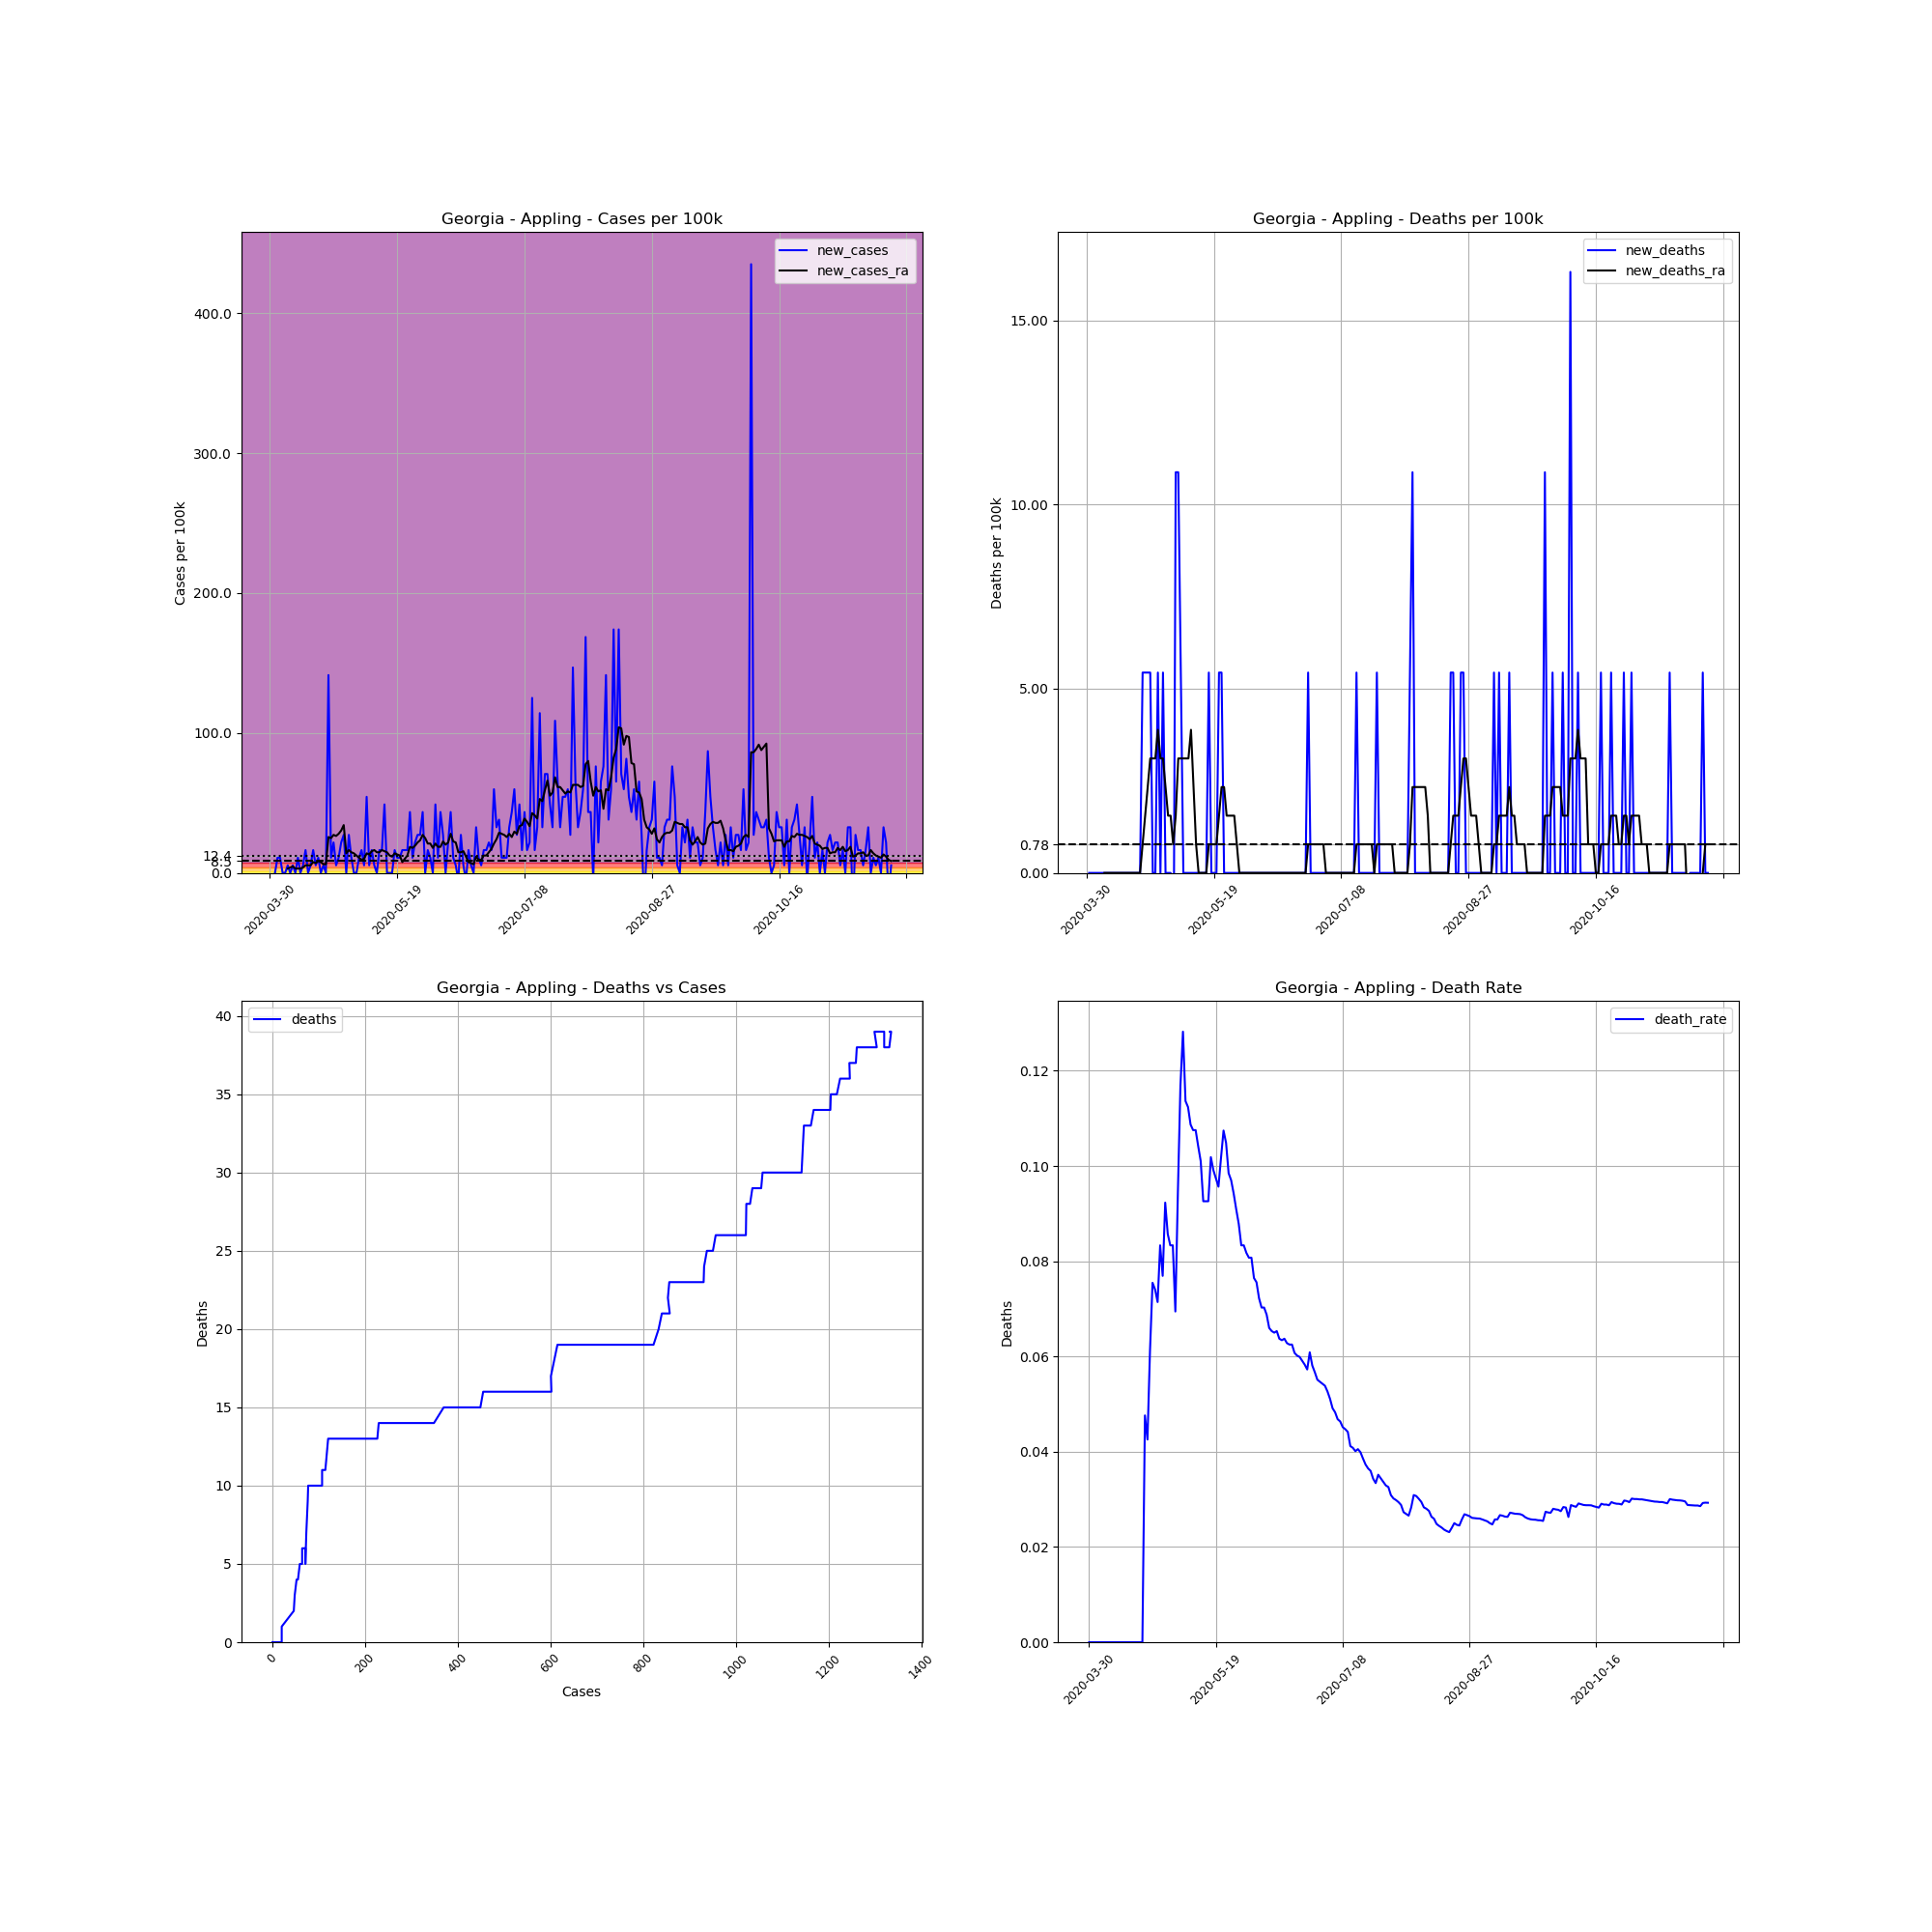

The file beside this chart, header and first rows:
, date, county, state, fips, cases, deaths, COUNTY, STNAME, CTYNAME, POPESTIMATE2019, cases_per_100k, deaths_per_100k, death_rate, new_cases, new_deaths, new_cases_ra, new_deaths_ra
498061, 2020-03-30, Appling, Georgia, 13001, 2, 0.0, 1, Georgia, Appling, 18386, 10.88, 0.0, 0.0, , , , 
498062, 2020-03-31, Appling, Georgia, 13001, 1, 0.0, 1, Georgia, Appling, 18386, 5.439, 0.0, 0.0, -5.439, 0.0, , 
498063, 2020-04-01, Appling, Georgia, 13001, 1, 0.0, 1, Georgia, Appling, 18386, 5.439, 0.0, 0.0, 0.0, 0.0, , 
498064, 2020-04-02, Appling, Georgia, 13001, 3, 0.0, 1, Georgia, Appling, 18386, 16.32, 0.0, 0.0, 10.88, 0.0, , 
498065, 2020-04-03, Appling, Georgia, 13001, 5, 0.0, 1, Georgia, Appling, 18386, 27.19, 0.0, 0.0, 10.88, 0.0, , 
498066, 2020-04-04, Appling, Georgia, 13001, 5, 0.0, 1, Georgia, Appling, 18386, 27.19, 0.0, 0.0, 0.0, 0.0, , 
498067, 2020-04-05, Appling, Georgia, 13001, 5, 0.0, 1, Georgia, Appling, 18386, 27.19, 0.0, 0.0, 0.0, 0.0, , 
498068, 2020-04-06, Appling, Georgia, 13001, 6, 0.0, 1, Georgia, Appling, 18386, 32.63, 0.0, 0.0, 5.439, 0.0, 3.108, 0.0
498069, 2020-04-07, Appling, Georgia, 13001, 6, 0.0, 1, Georgia, Appling, 18386, 32.63, 0.0, 0.0, 0.0, 0.0, 3.885, 0.0
498070, 2020-04-08, Appling, Georgia, 13001, 7, 0.0, 1, Georgia, Appling, 18386, 38.07, 0.0, 0.0, 5.439, 0.0, 4.662, 0.0
498071, 2020-04-09, Appling, Georgia, 13001, 7, 0.0, 1, Georgia, Appling, 18386, 38.07, 0.0, 0.0, 0.0, 0.0, 3.108, 0.0
498072, 2020-04-10, Appling, Georgia, 13001, 9, 0.0, 1, Georgia, Appling, 18386, 48.95, 0.0, 0.0, 10.88, 0.0, 3.108, 0.0
498073, 2020-04-11, Appling, Georgia, 13001, 9, 0.0, 1, Georgia, Appling, 18386, 48.95, 0.0, 0.0, 0.0, 0.0, 3.108, 0.0
498074, 2020-04-12, Appling, Georgia, 13001, 10, 0.0, 1, Georgia, Appling, 18386, 54.39, 0.0, 0.0, 5.439, 0.0, 3.885, 0.0
498075, 2020-04-13, Appling, Georgia, 13001, 13, 0.0, 1, Georgia, Appling, 18386, 70.71, 0.0, 0.0, 16.32, 0.0, 5.439, 0.0
498076, 2020-04-14, Appling, Georgia, 13001, 13, 0.0, 1, Georgia, Appling, 18386, 70.71, 0.0, 0.0, 0.0, 0.0, 5.439, 0.0
498077, 2020-04-15, Appling, Georgia, 13001, 14, 0.0, 1, Georgia, Appling, 18386, 76.14, 0.0, 0.0, 5.439, 0.0, 5.439, 0.0
498078, 2020-04-16, Appling, Georgia, 13001, 17, 0.0, 1, Georgia, Appling, 18386, 92.46, 0.0, 0.0, 16.32, 0.0, 7.77, 0.0
498079, 2020-04-17, Appling, Georgia, 13001, 18, 0.0, 1, Georgia, Appling, 18386, 97.9, 0.0, 0.0, 5.439, 0.0, 6.993, 0.0
498080, 2020-04-18, Appling, Georgia, 13001, 20, 0.0, 1, Georgia, Appling, 18386, 108.8, 0.0, 0.0, 10.88, 0.0, 8.547, 0.0
498081, 2020-04-19, Appling, Georgia, 13001, 20, 0.0, 1, Georgia, Appling, 18386, 108.8, 0.0, 0.0, 0.0, 0.0, 7.77, 0.0
498082, 2020-04-20, Appling, Georgia, 13001, 21, 0.0, 1, Georgia, Appling, 18386, 114.2, 0.0, 0.0, 5.439, 0.0, 6.216, 0.0
498083, 2020-04-21, Appling, Georgia, 13001, 21, 1.0, 1, Georgia, Appling, 18386, 114.2, 5.439, 0.04762, 0.0, 5.439, 6.216, 0.777
498084, 2020-04-22, Appling, Georgia, 13001, 47, 2.0, 1, Georgia, Appling, 18386, 255.6, 10.88, 0.04255, 141.4, 5.439, 25.64, 1.554
498085, 2020-04-23, Appling, Georgia, 13001, 49, 3.0, 1, Georgia, Appling, 18386, 266.5, 16.32, 0.06122, 10.88, 5.439, 24.86, 2.331
498086, 2020-04-24, Appling, Georgia, 13001, 53, 4.0, 1, Georgia, Appling, 18386, 288.3, 21.76, 0.07547, 21.76, 5.439, 27.19, 3.108
498087, 2020-04-25, Appling, Georgia, 13001, 54, 4.0, 1, Georgia, Appling, 18386, 293.7, 21.76, 0.07407, 5.439, 0.0, 26.42, 3.108
498088, 2020-04-26, Appling, Georgia, 13001, 56, 4.0, 1, Georgia, Appling, 18386, 304.6, 21.76, 0.07143, 10.88, 0.0, 27.97, 3.108
498089, 2020-04-27, Appling, Georgia, 13001, 60, 5.0, 1, Georgia, Appling, 18386, 326.3, 27.19, 0.08333, 21.76, 5.439, 30.3, 3.885
498090, 2020-04-28, Appling, Georgia, 13001, 65, 5.0, 1, Georgia, Appling, 18386, 353.5, 27.19, 0.07692, 27.19, 0.0, 34.19, 3.108
498091, 2020-04-29, Appling, Georgia, 13001, 65, 6.0, 1, Georgia, Appling, 18386, 353.5, 32.63, 0.09231, 0.0, 5.439, 13.99, 3.108
498092, 2020-04-30, Appling, Georgia, 13001, 70, 6.0, 1, Georgia, Appling, 18386, 380.7, 32.63, 0.08571, 27.19, 0.0, 16.32, 2.331
498093, 2020-05-01, Appling, Georgia, 13001, 72, 6.0, 1, Georgia, Appling, 18386, 391.6, 32.63, 0.08333, 10.88, 0.0, 14.76, 1.554
498094, 2020-05-02, Appling, Georgia, 13001, 72, 6.0, 1, Georgia, Appling, 18386, 391.6, 32.63, 0.08333, 0.0, 0.0, 13.99, 1.554
498095, 2020-05-03, Appling, Georgia, 13001, 72, 5.0, 1, Georgia, Appling, 18386, 391.6, 27.19, 0.06944, 0.0, -5.439, 12.43, 0.777
498096, 2020-05-04, Appling, Georgia, 13001, 74, 7.0, 1, Georgia, Appling, 18386, 402.5, 38.07, 0.09459, 10.88, 10.88, 10.88, 1.554
498097, 2020-05-05, Appling, Georgia, 13001, 77, 9.0, 1, Georgia, Appling, 18386, 418.8, 48.95, 0.1169, 16.32, 10.88, 9.324, 3.108
498098, 2020-05-06, Appling, Georgia, 13001, 78, 10.0, 1, Georgia, Appling, 18386, 424.2, 54.39, 0.1282, 5.439, 5.439, 10.1, 3.108
498099, 2020-05-07, Appling, Georgia, 13001, 88, 10.0, 1, Georgia, Appling, 18386, 478.6, 54.39, 0.1136, 54.39, 0.0, 13.99, 3.108
498100, 2020-05-08, Appling, Georgia, 13001, 89, 10.0, 1, Georgia, Appling, 18386, 484.1, 54.39, 0.1124, 5.439, 0.0, 13.21, 3.108
498101, 2020-05-09, Appling, Georgia, 13001, 92, 10.0, 1, Georgia, Appling, 18386, 500.4, 54.39, 0.1087, 16.32, 0.0, 15.54, 3.108
498102, 2020-05-10, Appling, Georgia, 13001, 93, 10.0, 1, Georgia, Appling, 18386, 505.8, 54.39, 0.1075, 5.439, 0.0, 16.32, 3.885
498103, 2020-05-11, Appling, Georgia, 13001, 93, 10.0, 1, Georgia, Appling, 18386, 505.8, 54.39, 0.1075, 0.0, 0.0, 14.76, 2.331
498104, 2020-05-12, Appling, Georgia, 13001, 96, 10.0, 1, Georgia, Appling, 18386, 522.1, 54.39, 0.1042, 16.32, 0.0, 14.76, 0.777
498105, 2020-05-13, Appling, Georgia, 13001, 99, 10.0, 1, Georgia, Appling, 18386, 538.5, 54.39, 0.101, 16.32, 0.0, 16.32, 0.0
498106, 2020-05-14, Appling, Georgia, 13001, 108, 10.0, 1, Georgia, Appling, 18386, 587.4, 54.39, 0.09259, 48.95, 0.0, 15.54, 0.0
498107, 2020-05-15, Appling, Georgia, 13001, 108, 10.0, 1, Georgia, Appling, 18386, 587.4, 54.39, 0.09259, 0.0, 0.0, 14.76, 0.0
498108, 2020-05-16, Appling, Georgia, 13001, 108, 10.0, 1, Georgia, Appling, 18386, 587.4, 54.39, 0.09259, 0.0, 0.0, 12.43, 0.0
498109, 2020-05-17, Appling, Georgia, 13001, 108, 11.0, 1, Georgia, Appling, 18386, 587.4, 59.83, 0.1019, 0.0, 5.439, 11.65, 0.777
498110, 2020-05-18, Appling, Georgia, 13001, 111, 11.0, 1, Georgia, Appling, 18386, 603.7, 59.83, 0.0991, 16.32, 0.0, 13.99, 0.777
498111, 2020-05-19, Appling, Georgia, 13001, 113, 11.0, 1, Georgia, Appling, 18386, 614.6, 59.83, 0.09735, 10.88, 0.0, 13.21, 0.777
498112, 2020-05-20, Appling, Georgia, 13001, 115, 11.0, 1, Georgia, Appling, 18386, 625.5, 59.83, 0.09565, 10.88, 0.0, 12.43, 0.777
498113, 2020-05-21, Appling, Georgia, 13001, 118, 12.0, 1, Georgia, Appling, 18386, 641.8, 65.27, 0.1017, 16.32, 5.439, 7.77, 1.554
498114, 2020-05-22, Appling, Georgia, 13001, 121, 13.0, 1, Georgia, Appling, 18386, 658.1, 70.71, 0.1074, 16.32, 5.439, 10.1, 2.331
498115, 2020-05-23, Appling, Georgia, 13001, 124, 13.0, 1, Georgia, Appling, 18386, 674.4, 70.71, 0.1048, 16.32, 0.0, 12.43, 2.331
498116, 2020-05-24, Appling, Georgia, 13001, 132, 13.0, 1, Georgia, Appling, 18386, 717.9, 70.71, 0.09848, 43.51, 0.0, 18.65, 1.554
498117, 2020-05-25, Appling, Georgia, 13001, 134, 13.0, 1, Georgia, Appling, 18386, 728.8, 70.71, 0.09701, 10.88, 0.0, 17.87, 1.554
498118, 2020-05-26, Appling, Georgia, 13001, 138, 13.0, 1, Georgia, Appling, 18386, 750.6, 70.71, 0.0942, 21.76, 0.0, 19.42, 1.554
498119, 2020-05-27, Appling, Georgia, 13001, 143, 13.0, 1, Georgia, Appling, 18386, 777.8, 70.71, 0.09091, 27.19, 0.0, 21.76, 1.554
498120, 2020-05-28, Appling, Georgia, 13001, 148, 13.0, 1, Georgia, Appling, 18386, 805, 70.71, 0.08784, 27.19, 0.0, 23.31, 0.777
... 185 more rows
